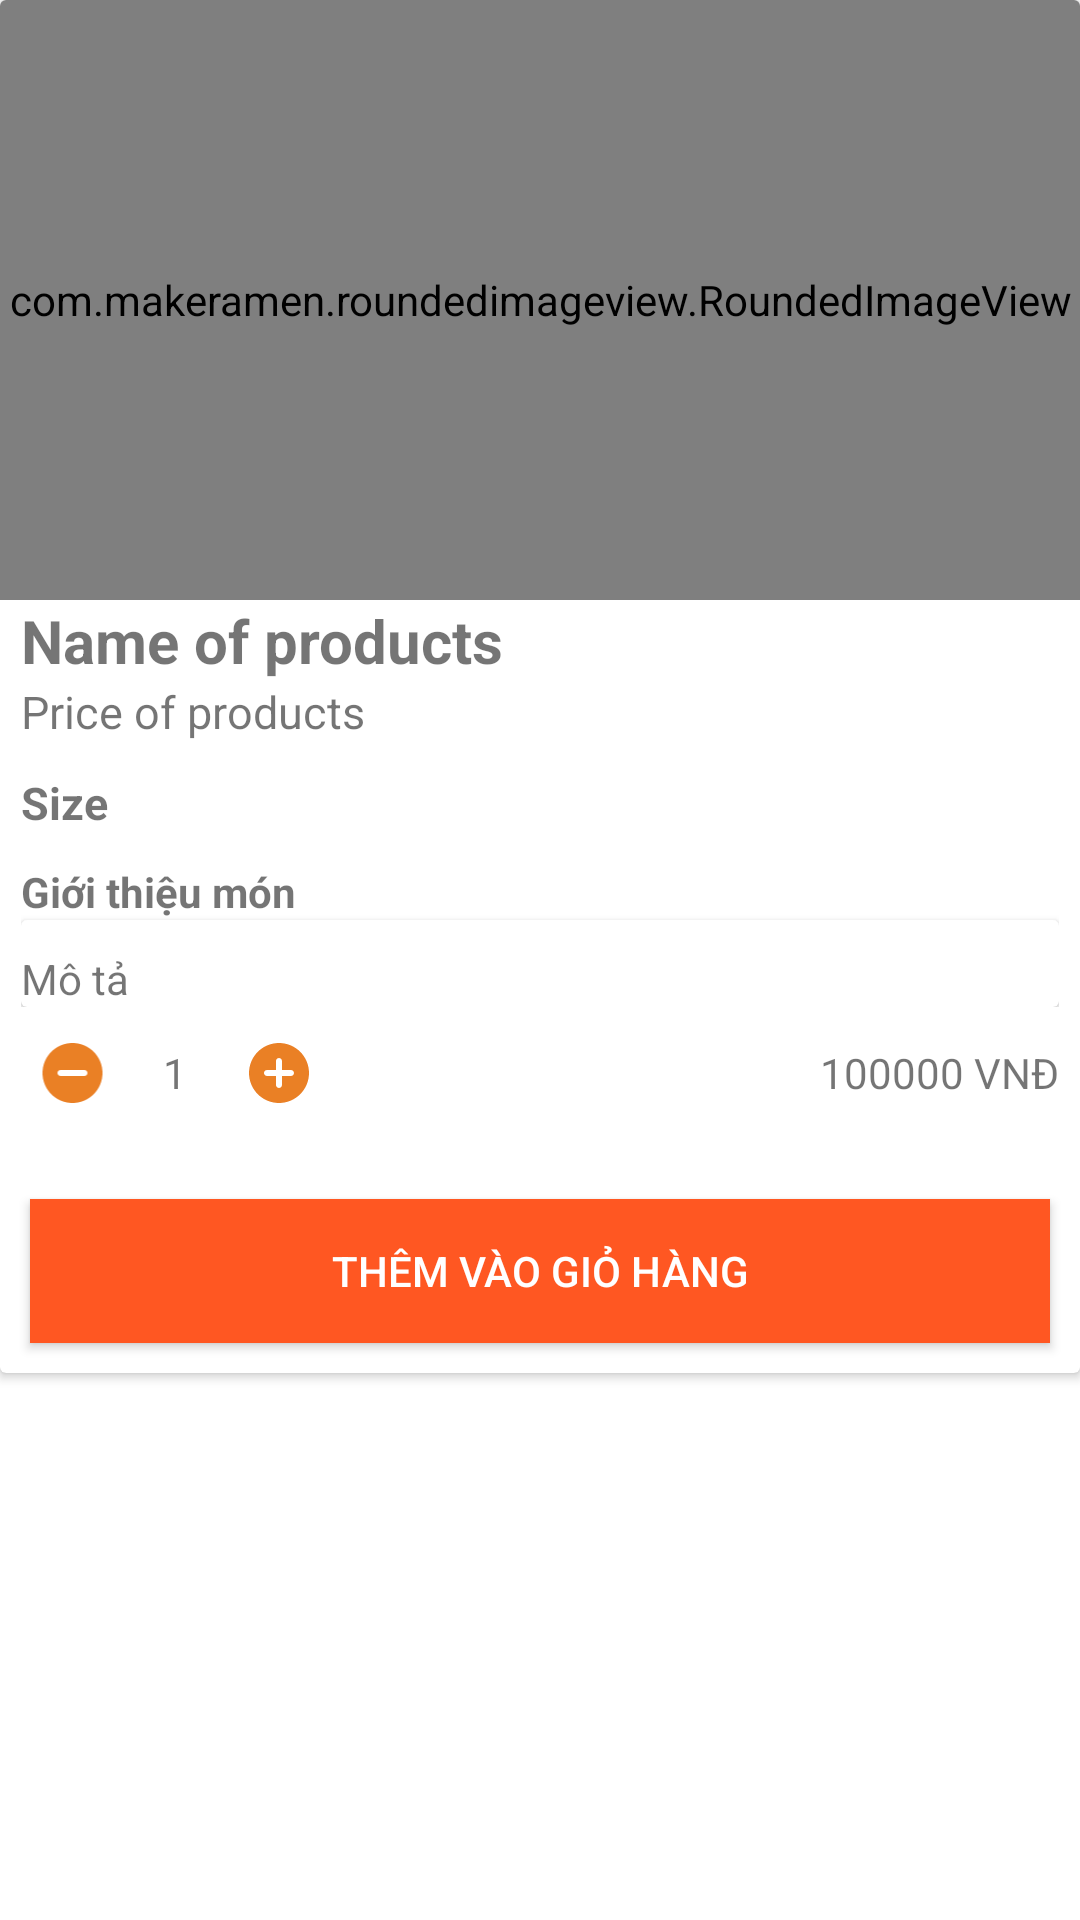

Produce the Android XML layout that renders to this screen, including the resource entries it uses.
<!-- AndroidManifest.xml: application theme Theme.Food -->
<!-- res/layout/dialog_product_detail.xml -->
<?xml version="1.0" encoding="utf-8"?>
<LinearLayout
    xmlns:android="http://schemas.android.com/apk/res/android"
    xmlns:tools="http://schemas.android.com/tools"
    android:layout_width="350dp"
    android:layout_height="wrap_content"
    android:background="@color/white"
    xmlns:app="http://schemas.android.com/apk/res-auto">
    <ScrollView
        android:id="@+id/scrollView"
        android:layout_width="match_parent"
        android:layout_height="match_parent">
        <androidx.cardview.widget.CardView
            android:layout_width="match_parent"
            android:layout_height="wrap_content">
            <LinearLayout
                android:layout_width="match_parent"
                android:layout_height="match_parent"
                android:orientation="vertical">

                <com.makeramen.roundedimageview.RoundedImageView
                    android:id="@+id/imageProductDetail"
                    android:layout_width="match_parent"
                    android:layout_height="200dp"
                    android:adjustViewBounds="true"
                    android:scaleType="fitXY"
                    android:src="@drawable/mon1" />

                <TextView
                    android:id="@+id/nameProductDetail"
                    android:layout_width="match_parent"
                    android:layout_height="wrap_content"
                    android:layout_marginStart="7dp"
                    android:layout_marginEnd="7dp"
                    android:text="Name of products"
                    android:textSize="20dp"
                    android:textStyle="bold" />

                <TextView
                    android:id="@+id/priceProductDetail"
                    android:layout_width="match_parent"
                    android:layout_height="wrap_content"
                    android:layout_marginStart="7dp"
                    android:layout_marginEnd="7dp"
                    android:text="Price of products"
                    android:textSize="15dp" />

                <LinearLayout
                    android:id="@+id/Size"
                    android:layout_width="match_parent"
                    android:layout_height="wrap_content"
                    android:layout_marginStart="7dp"
                    android:layout_marginTop="10dp"
                    android:layout_marginEnd="7dp"
                    android:orientation="vertical">

                    <TextView
                        android:layout_width="match_parent"
                        android:layout_height="wrap_content"
                        android:text="Size"
                        android:textSize="15dp"
                        android:textStyle="bold" />

                    <androidx.cardview.widget.CardView
                        android:layout_width="match_parent"
                        android:layout_height="wrap_content">

                        <RadioGroup
                            android:id="@+id/radioGroup"
                            android:layout_width="match_parent"
                            android:layout_height="wrap_content">

                            <androidx.recyclerview.widget.RecyclerView
                                android:id="@+id/list_size_product"
                                android:layout_width="match_parent"
                                android:layout_height="wrap_content"
                                android:choiceMode="singleChoice" />
                        </RadioGroup>
                    </androidx.cardview.widget.CardView>
                </LinearLayout>

                <LinearLayout

                    android:layout_width="match_parent"
                    android:layout_height="wrap_content"
                    android:layout_marginVertical="10dp"
                    android:layout_marginStart="7dp"
                    android:layout_marginEnd="7dp"
                    android:orientation="vertical">

                    <TextView
                        android:layout_width="match_parent"
                        android:layout_height="wrap_content"
                        android:text="Giới thiệu món"
                        android:textStyle="bold" />

                    <androidx.cardview.widget.CardView
                        android:layout_width="match_parent"
                        android:layout_height="wrap_content">

                        <TextView
                            android:id="@+id/description"
                            android:layout_width="match_parent"
                            android:layout_height="wrap_content"
                            android:paddingTop="10dp"
                            android:text="Mô tả" />
                    </androidx.cardview.widget.CardView>
                </LinearLayout>

                <LinearLayout
                    android:layout_width="match_parent"
                    android:layout_height="wrap_content"
                    android:layout_marginStart="7dp"
                    android:layout_marginEnd="7dp"
                    android:layout_marginBottom="20dp"
                    android:orientation="horizontal"
                    android:weightSum="10">

                    <ImageView
                        android:id="@+id/remove"
                        android:layout_width="0dp"
                        android:layout_height="wrap_content"
                        android:layout_weight="1"
                        android:clickable="false"
                        android:src="@drawable/ic_round_remove_circle_24" />

                    <TextView
                        android:id="@+id/numberProductDetail"
                        android:layout_width="0dp"
                        android:layout_height="match_parent"
                        android:layout_weight="1"
                        android:gravity="center"
                        android:text="1" />

                    <ImageView
                        android:id="@+id/add"
                        android:layout_width="0dp"
                        android:layout_height="wrap_content"
                        android:layout_weight="1"
                        android:src="@drawable/ic_round_add_circle_24" />

                    <LinearLayout
                        android:layout_width="0dp"
                        android:layout_height="match_parent"
                        android:layout_weight="7"
                        android:gravity="right">

                        <TextView
                            android:id="@+id/totalMoney"
                            android:layout_width="wrap_content"
                            android:layout_height="match_parent"
                            android:gravity="center"
                            android:text="100000" />

                        <TextView
                            android:layout_width="wrap_content"
                            android:layout_height="match_parent"
                            android:gravity="center"
                            android:text=" VNĐ" />
                    </LinearLayout>
                </LinearLayout>
                <Button
                    android:id="@+id/buttonBuyDetail"
                    android:layout_width="match_parent"
                    android:layout_height="match_parent"
                    android:layout_margin="10dp"
                    android:layout_weight="1"
                    android:background="#FF5722"
                    android:text="Thêm vào giỏ hàng"
                    android:textColor="#fff" />
            </LinearLayout>
        </androidx.cardview.widget.CardView>
    </ScrollView>
</LinearLayout>
<!-- resources referenced by this layout -->
<resources>
  <color name="white">#FFFFFFFF</color>
  <!-- drawable ic_round_add_circle_24 (drawable) -->
  <vector android:height="24dp" android:tint="#EA8025"
      android:viewportHeight="24" android:viewportWidth="24"
      android:width="24dp" xmlns:android="http://schemas.android.com/apk/res/android">
      <path android:fillColor="@android:color/white" android:pathData="M12,2C6.48,2 2,6.48 2,12s4.48,10 10,10 10,-4.48 10,-10S17.52,2 12,2zM16,13h-3v3c0,0.55 -0.45,1 -1,1s-1,-0.45 -1,-1v-3L8,13c-0.55,0 -1,-0.45 -1,-1s0.45,-1 1,-1h3L11,8c0,-0.55 0.45,-1 1,-1s1,0.45 1,1v3h3c0.55,0 1,0.45 1,1s-0.45,1 -1,1z"/>
  </vector>
  <!-- drawable ic_round_remove_circle_24 (drawable) -->
  <vector android:height="24dp" android:tint="#EA8025"
      android:viewportHeight="24" android:viewportWidth="24"
      android:width="24dp" xmlns:android="http://schemas.android.com/apk/res/android">
      <path android:fillColor="@android:color/white" android:pathData="M12,2C6.48,2 2,6.48 2,12s4.48,10 10,10 10,-4.48 10,-10S17.52,2 12,2zM16,13L8,13c-0.55,0 -1,-0.45 -1,-1s0.45,-1 1,-1h8c0.55,0 1,0.45 1,1s-0.45,1 -1,1z"/>
  </vector>
  <!-- drawable mon1: jpg bitmap (drawable, 37757 bytes) -->
  <style name="Theme.Food" parent="Theme.MaterialComponents.DayNight.DarkActionBar">
          
          <item name="colorPrimary">@color/orange</item>
          <item name="colorPrimaryVariant">@color/white</item>
          <item name="colorOnPrimary">@color/white</item>
          
          <item name="colorSecondary">@color/orange</item>
          <item name="colorSecondaryVariant">@color/white</item>
          <item name="colorOnSecondary">@color/black</item>
          
          <item name="android:statusBarColor" tools:targetApi="l">?attr/colorPrimaryVariant</item>
          
      </style>
  <color name="orange">#EA8025</color>
  <color name="black">#FF000000</color>
</resources>
